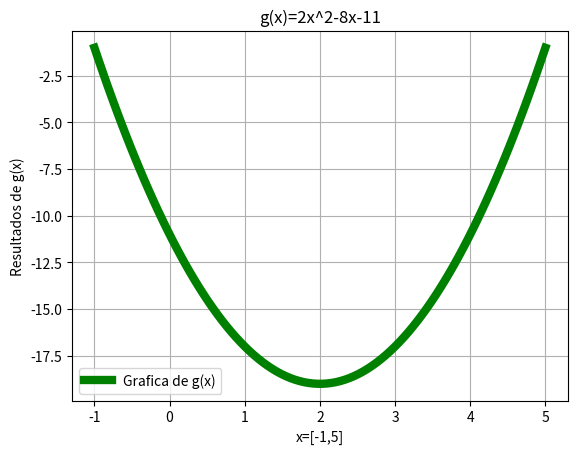

Reproduce this figure in Python.
#-*-coding:utf-8 -*-
#Ejercicio 1b
# [redacted]
#02 de diciembre de 2016
import numpy as np
import matplotlib.pyplot as plt
x=np.linspace(-1,5,100)
y=(2*x**2)-(8*x)-11
plt.figure("Ejercicio 1b")
plt.plot(x,y,linewidth=6,color='g',label='Grafica de g(x)')
plt.legend()
plt.title("g(x)=2x^2-8x-11")
plt.xlabel('x=[-1,5]')
plt.ylabel('Resultados de g(x)')
plt.grid(True)
plt.show()